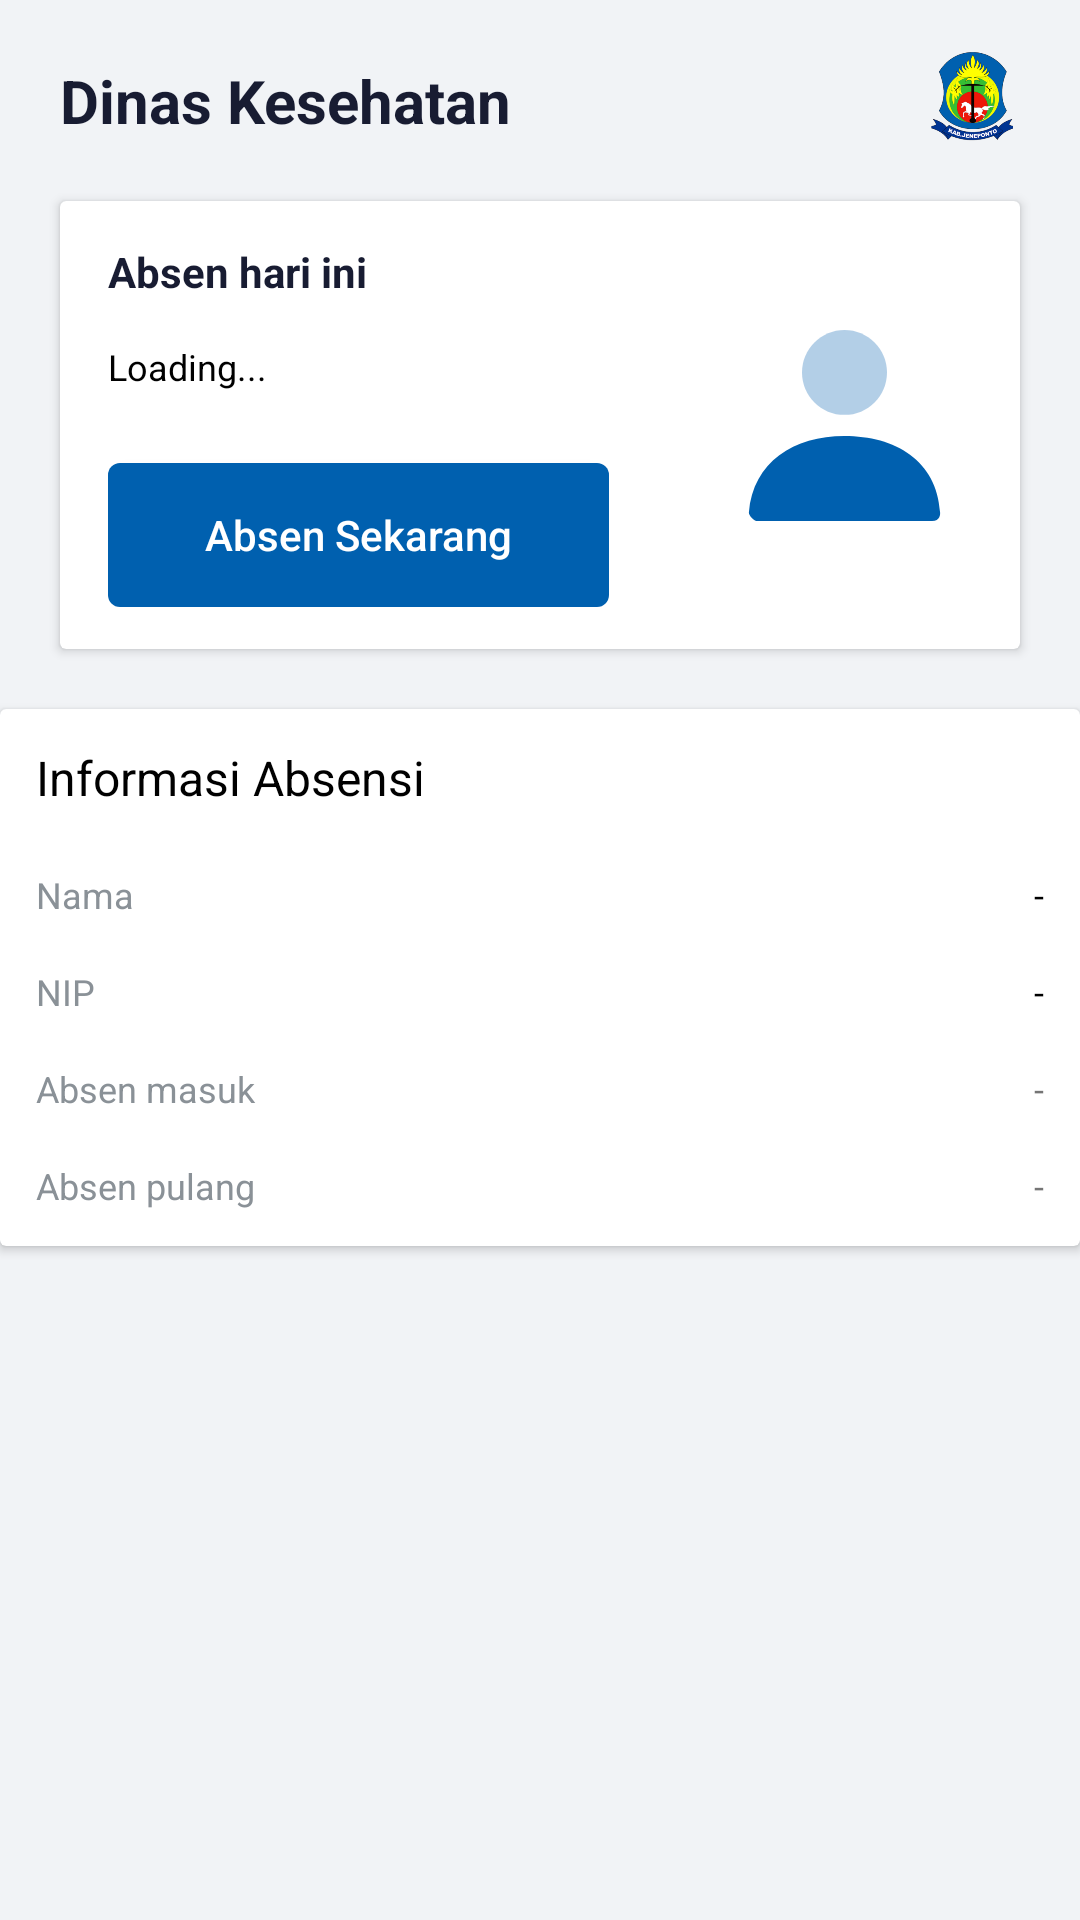

The Android layout XML behind this screen, and the referenced resources:
<!-- AndroidManifest.xml: application theme Theme.AbsensiJeneponto -->
<!-- res/layout/fragment_home.xml -->
<?xml version="1.0" encoding="utf-8"?>
<androidx.constraintlayout.widget.ConstraintLayout xmlns:android="http://schemas.android.com/apk/res/android"
    xmlns:tools="http://schemas.android.com/tools"
    android:layout_width="match_parent"
    android:layout_height="match_parent"
    android:background="@color/white_app"
    xmlns:app="http://schemas.android.com/apk/res-auto"
    tools:context=".HomeFragment">

    
    <TextView
        android:id="@+id/tv_header"
        app:layout_constraintTop_toTopOf="parent"
        app:layout_constraintLeft_toLeftOf="parent"
        android:layout_width="wrap_content"
        android:layout_height="wrap_content"
        android:text="Dinas Kesehatan"
        android:textSize="20sp"
        android:textStyle="bold"
        android:textColor="@color/black_text"
        android:layout_marginTop="20dp"
        android:layout_marginLeft="20dp"/>

    <ImageView
        android:layout_width="32dp"
        android:layout_height="32dp"
        app:layout_constraintTop_toTopOf="parent"
        app:layout_constraintRight_toRightOf="parent"
        android:layout_marginRight="20dp"
        android:layout_marginTop="16dp"
        android:src="@drawable/ic_logo"/>

    <androidx.cardview.widget.CardView
        android:id="@+id/card_home_1"
        android:layout_marginTop="20dp"
        app:layout_constraintTop_toBottomOf="@id/tv_header"
        android:layout_width="match_parent"
        android:layout_height="wrap_content"
        android:layout_marginHorizontal="20dp">

        <androidx.constraintlayout.widget.ConstraintLayout
            android:layout_width="match_parent"
            android:layout_height="wrap_content"
            android:paddingHorizontal="16dp"
            android:paddingVertical="14dp">

            <TextView
                android:id="@+id/tv_absen_hari_ini"
                app:layout_constraintTop_toTopOf="parent"
                app:layout_constraintLeft_toLeftOf="parent"
                android:layout_width="wrap_content"
                android:layout_height="wrap_content"
                android:text="Absen hari ini"
                android:textStyle="bold"
                android:textSize="14sp"
                android:textColor="@color/black_text"/>

            <TextView
                android:id="@+id/tv_keterangan_absen"
                android:layout_width="0dp"
                android:layout_height="wrap_content"
                android:text="Loading..."
                android:textSize="12sp"
                android:layout_marginRight="16dp"
                android:textFontWeight="600"
                android:textColor="@color/black"
                app:layout_constraintTop_toBottomOf="@id/tv_absen_hari_ini"
                android:layout_marginTop="14sp"
                app:layout_constraintLeft_toLeftOf="parent"
                app:layout_constraintRight_toLeftOf="@id/photo"/>

            <Button
                android:id="@+id/btn_absen_home"
                android:textAllCaps="false"
                android:layout_width="167dp"
                android:layout_height="wrap_content"
                android:text="Absen Sekarang"
                android:textColor="@color/white"
                android:background="@drawable/button_primary"
                android:paddingVertical="10dp"
                android:layout_marginTop="24dp"
                app:layout_constraintTop_toBottomOf="@id/tv_keterangan_absen"
                app:layout_constraintLeft_toLeftOf="parent"/>

            <ImageView
                android:id="@+id/photo"
                android:layout_width="85dp"
                android:layout_height="85dp"
                android:src="@drawable/user_dashboard"
                app:layout_constraintTop_toTopOf="parent"
                app:layout_constraintBottom_toBottomOf="parent"
                app:layout_constraintRight_toRightOf="parent"/>

        </androidx.constraintlayout.widget.ConstraintLayout>

    </androidx.cardview.widget.CardView>

    <androidx.cardview.widget.CardView
        app:layout_constraintTop_toBottomOf="@id/card_home_1"
        android:id="@+id/card_home_2"
        android:layout_width="match_parent"
        android:layout_height="wrap_content"
        android:layout_marginTop="20dp">

        <LinearLayout
            android:layout_width="match_parent"
            android:layout_height="wrap_content"
            android:paddingVertical="12dp"
            android:paddingHorizontal="12dp"
            android:orientation="vertical">

            <TextView
                android:layout_width="wrap_content"
                android:layout_height="wrap_content"
                android:text="Informasi Absensi"
                android:textColor="@color/black"
                android:textSize="16sp"
                android:textFontWeight="600"/>

            <LinearLayout
                android:layout_width="match_parent"
                android:layout_height="wrap_content"
                android:orientation="horizontal"
                android:layout_marginTop="20dp">

                <TextView
                    android:layout_width="wrap_content"
                    android:layout_height="wrap_content"
                    android:text="Nama"
                    android:textColor="@color/grey"
                    android:textSize="12sp"
                    android:layout_weight="1"/>

                <TextView
                    android:id="@+id/tv_nama"
                    android:layout_width="wrap_content"
                    android:layout_height="wrap_content"
                    android:text="-"
                    android:textColor="@color/black"
                    android:textSize="12sp"/>

            </LinearLayout>

            <LinearLayout
                android:layout_width="match_parent"
                android:layout_height="wrap_content"
                android:orientation="horizontal"
                android:layout_marginTop="16dp">

                <TextView
                    android:layout_width="wrap_content"
                    android:layout_height="wrap_content"
                    android:text="NIP"
                    android:textColor="@color/grey"
                    android:textSize="12sp"
                    android:layout_weight="1"/>

                <TextView
                    android:id="@+id/tv_nip"
                    android:layout_width="wrap_content"
                    android:layout_height="wrap_content"
                    android:text="-"
                    android:textColor="@color/black"
                    android:textSize="12sp"/>

            </LinearLayout>

            <LinearLayout
                android:visibility="gone"
                android:layout_width="match_parent"
                android:layout_height="wrap_content"
                android:orientation="horizontal"
                android:layout_marginTop="16dp">

                <TextView
                    android:layout_width="wrap_content"
                    android:layout_height="wrap_content"
                    android:text="Absen apel"
                    android:textColor="@color/grey"
                    android:textSize="12sp"
                    android:layout_weight="1"/>

                <TextView
                    android:layout_width="wrap_content"
                    android:layout_height="wrap_content"
                    android:text="Terlambat !"
                    android:textColor="@color/red"
                    android:textSize="12sp"/>

            </LinearLayout>

            <LinearLayout
                android:layout_width="match_parent"
                android:layout_height="wrap_content"
                android:orientation="horizontal"
                android:layout_marginTop="16dp">

                <TextView
                    android:layout_width="wrap_content"
                    android:layout_height="wrap_content"
                    android:text="Absen masuk"
                    android:textSize="12sp"
                    android:textColor="@color/grey"
                    android:layout_weight="1"/>

                <TextView
                    android:id="@+id/tv_absen_masuk"
                    android:layout_width="wrap_content"
                    android:layout_height="wrap_content"
                    android:text="-"
                    android:textSize="12sp"/>

            </LinearLayout>

            <LinearLayout
                android:layout_width="match_parent"
                android:layout_height="wrap_content"
                android:orientation="horizontal"
                android:layout_marginTop="16dp">

                <TextView
                    android:layout_width="wrap_content"
                    android:layout_height="wrap_content"
                    android:text="Absen pulang"
                    android:textColor="@color/grey"
                    android:textSize="12sp"
                    android:layout_weight="1"/>

                <TextView
                    android:id="@+id/tv_absen_pulang"
                    android:layout_width="wrap_content"
                    android:layout_height="wrap_content"
                    android:text="-"
                    android:textSize="12sp"/>

            </LinearLayout>


        </LinearLayout>


    </androidx.cardview.widget.CardView>


</androidx.constraintlayout.widget.ConstraintLayout>
<!-- resources referenced by this layout -->
<resources>
  <color name="black">#FF000000</color>
  <color name="black_text">#181C32</color>
  <color name="grey">#8A9197</color>
  <color name="red">#F1416C</color>
  <color name="white">#FFFFFFFF</color>
  
      //color app
  <color name="white_app">#F1F3F6</color>
  <!-- drawable button_primary (drawable) -->
  <?xml version="1.0" encoding="utf-8"?>
  <shape xmlns:android="http://schemas.android.com/apk/res/android">
  
      <solid android:color="@color/blue" />
      <corners
          android:bottomRightRadius="4dp"
          android:bottomLeftRadius="4dp"
          android:topLeftRadius="4dp"
          android:topRightRadius="4dp" />
  </shape>
  <!-- drawable ic_logo: png bitmap (drawable, 42214 bytes) -->
  <!-- drawable user_dashboard (drawable) -->
  <vector xmlns:android="http://schemas.android.com/apk/res/android"
      android:width="85dp"
      android:height="85dp"
      android:viewportWidth="85"
      android:viewportHeight="85">
    <path
        android:pathData="M42.499,38.958C34.675,38.958 28.333,32.616 28.333,24.792C28.333,16.968 34.675,10.625 42.499,10.625C50.323,10.625 56.666,16.968 56.666,24.792C56.666,32.616 50.323,38.958 42.499,38.958Z"
        android:strokeAlpha="0.3"
        android:fillColor="#0060AF"
        android:fillAlpha="0.3"/>
    <path
        android:pathData="M10.627,71.537C12,54.634 25.719,46.04 42.441,46.04C59.398,46.04 73.33,54.162 74.368,71.54C74.409,72.233 74.368,74.374 71.707,74.374C58.583,74.374 39.081,74.374 13.202,74.374C12.313,74.374 10.552,72.458 10.627,71.537Z"
        android:fillColor="#0060AF"/>
  </vector>
  <style name="Theme.AbsensiJeneponto" parent="Theme.MaterialComponents.DayNight.NoActionBar">
          
          <item name="colorPrimary">@color/blue</item>
          <item name="colorPrimaryVariant">@color/purple_700</item>
          <item name="colorOnPrimary">@color/white</item>
          
          <item name="colorSecondary">@color/teal_200</item>
          <item name="colorSecondaryVariant">@color/teal_700</item>
          <item name="colorOnSecondary">@color/black</item>
          
          <item name="android:statusBarColor" tools:targetApi="l">?attr/colorPrimaryVariant</item>
          
      </style>
  <color name="blue">#0060AF</color>
  <color name="purple_700">#FF3700B3</color>
  <color name="teal_200">#FF03DAC5</color>
  <color name="teal_700">#FF018786</color>
</resources>
